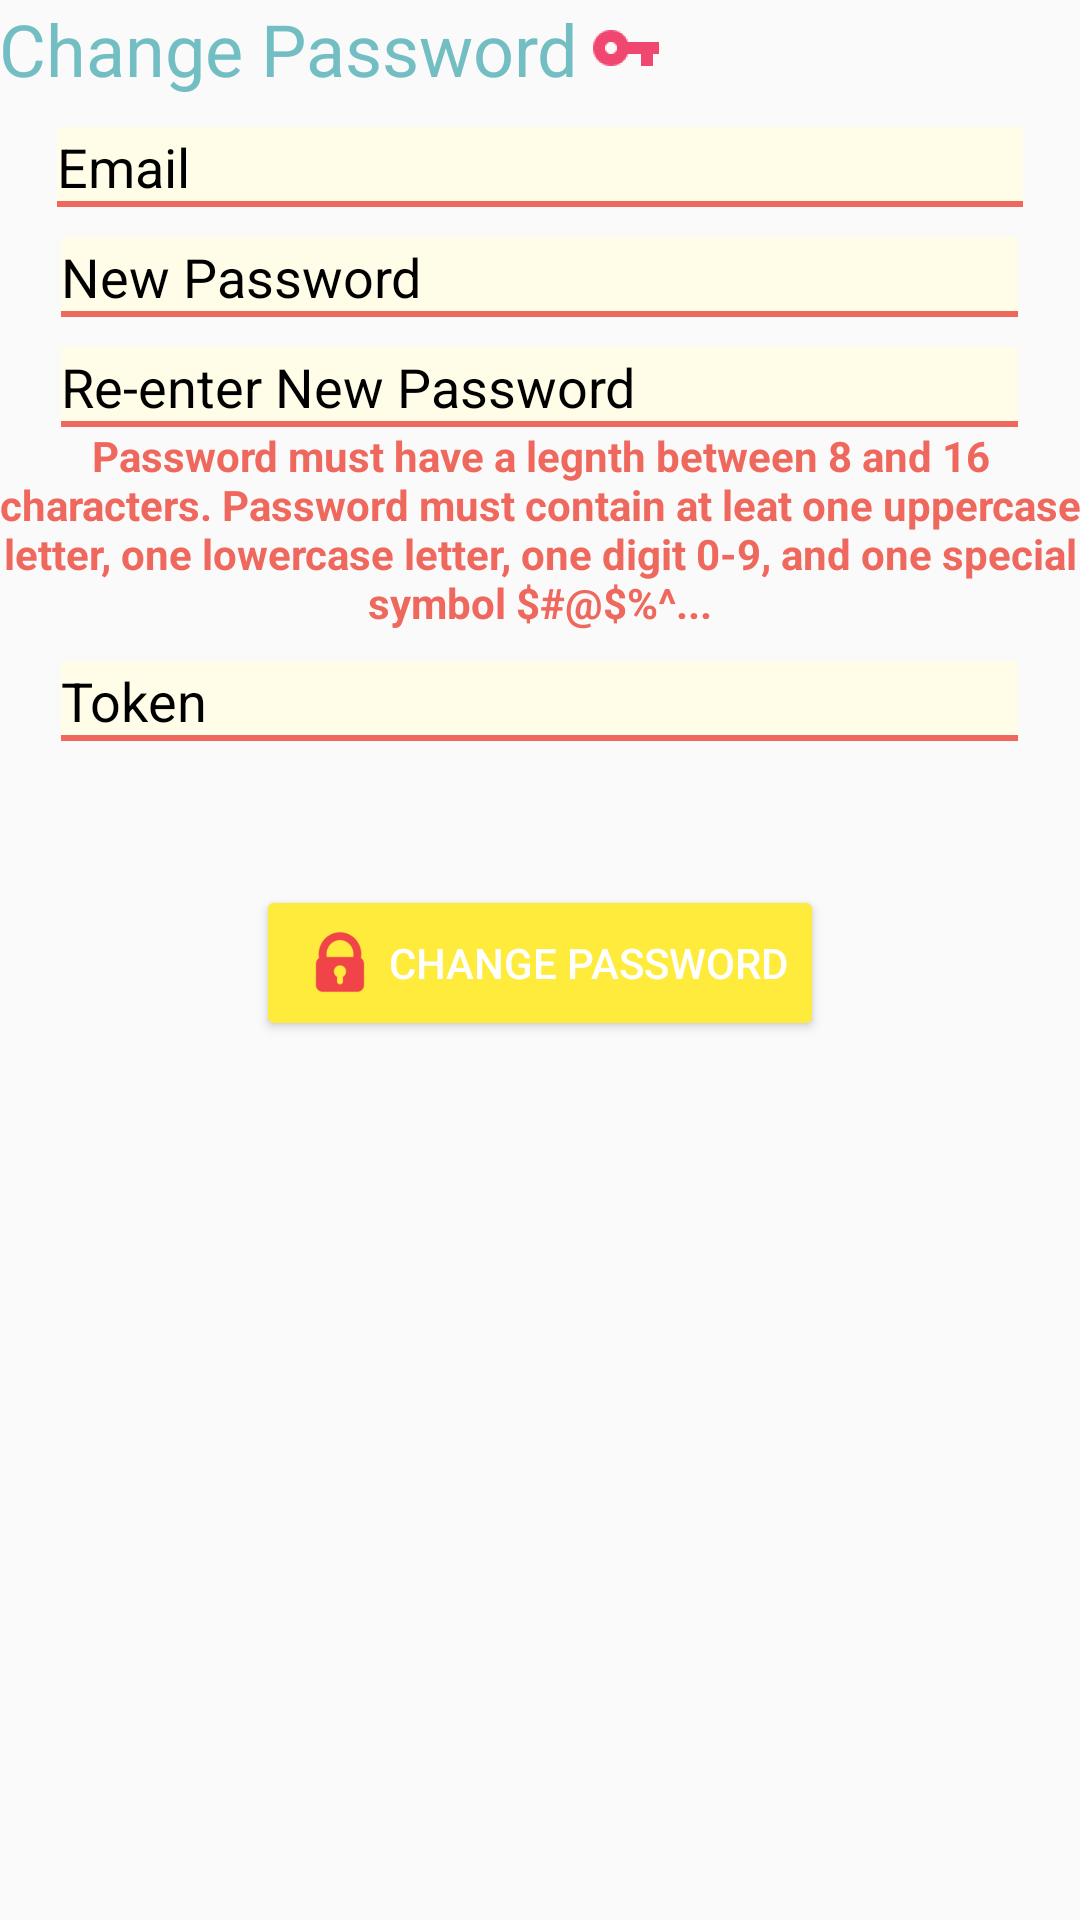

Produce the Android XML layout that renders to this screen, including the resource entries it uses.
<!-- AndroidManifest.xml: application theme AppTheme -->
<!-- res/layout/activity_forgot.xml -->
<?xml version="1.0" encoding="utf-8"?>
<LinearLayout xmlns:android="http://schemas.android.com/apk/res/android"
    xmlns:tools="http://schemas.android.com/tools"
    android:layout_width="match_parent"
    android:layout_height="match_parent"
    android:paddingBottom="@dimen/activity_vertical_margin"
    android:paddingLeft="@dimen/activity_horizontal_margin"
    android:paddingRight="@dimen/activity_horizontal_margin"
    android:paddingTop="@dimen/activity_vertical_margin"
    android:orientation="vertical"
    android:layout_gravity="center"
    android:weightSum="1"
    android:id="@+id/forgot_layout">

    <TextView
        android:layout_width="wrap_content"
        android:layout_height="wrap_content"
        android:text="Change Password"
        android:textSize="24dp"
        android:textColor="@color/colorPrimary"
        android:drawableRight="@drawable/ic_action_change_pasword"/>
    <EditText
        android:layout_width="322dp"
        android:layout_height="80px"
        android:layout_gravity="center"
        android:layout_marginTop="30px"
        android:id="@+id/email_token"
        android:background="@drawable/edittext_bg"
        android:textColor="#000000"
        android:hint="Email"
        android:textColorHint="#000000"
        />

    <EditText
        android:layout_width="319dp"
        android:layout_height="80px"
        android:layout_gravity="center"
        android:layout_marginTop="30px"
        android:id="@+id/change_password"
        android:textColor="#000000"
        android:hint="New Password"
        android:textColorHint="#000000"
        android:inputType="textPassword"
        android:background="@drawable/edittext_bg"
        />
    <EditText
        android:layout_width="319dp"
        android:layout_height="80px"
        android:layout_gravity="center"
        android:layout_marginTop="30px"
        android:id="@+id/change_password2"
        android:textColor="#000000"
        android:hint="Re-enter New Password"
        android:textColorHint="#000000"
        android:inputType="textPassword"
        android:background="@drawable/edittext_bg"
        />
    <TextView
        android:layout_width="match_parent"
        android:layout_height="wrap_content"
        android:text="Password must have a legnth between 8 and 16 characters. Password must contain at leat one uppercase letter, one lowercase letter, one digit 0-9, and one special symbol $#@$%^..."
        android:textStyle="bold"
        android:textColor="@color/colorAccent"
        android:gravity="center" />
    <EditText
        android:layout_width="319dp"
        android:layout_height="80px"
        android:layout_gravity="center"
        android:layout_marginTop="30px"
        android:id="@+id/token"
        android:textColor="#000000"
        android:hint="Token"
        android:textColorHint="#000000"
        android:inputType="text"
        android:background="@drawable/edittext_bg"
        />
    <ProgressBar
        android:id="@+id/loading_forgot"
        android:layout_width="wrap_content"
        android:layout_height="wrap_content"
        android:indeterminate="true"
        android:layout_gravity="center"/>
    <Button
        android:layout_width="wrap_content"
        android:layout_height="wrap_content"
        android:id="@+id/change_password_btn_forgot"
        android:textColor="#ffffff"
        android:text="Change Password"
        android:drawableLeft="@drawable/ic_secure"
        android:layout_gravity="center"
        android:theme="@style/MyButton"

        />

</LinearLayout>
<!-- resources referenced by this layout -->
<resources>
  <color name="colorAccent">#ef685d</color>
  <color name="colorPrimary">#73bec3</color>
  <!-- drawable edittext_bg (drawable) -->
  <?xml version="1.0" encoding="utf-8"?>
  <layer-list xmlns:android="http://schemas.android.com/apk/res/android">
      <item>
          <shape android:shape="rectangle">
              
              <stroke
                  android:color="#ef685d"
                  android:width="2dp"
                  />
          </shape>
      </item>
      
      <item
          android:bottom="2dp"
          >
          <shape android:shape="rectangle">
              <solid android:color="#FFFDE7"/>
          </shape>
      </item>
  </layer-list>
  <!-- drawable ic_action_change_pasword: png bitmap (drawable-hdpi, 395 bytes) -->
  <!-- drawable ic_secure: png bitmap (drawable-hdpi, 729 bytes) -->
  <style name="MyButton" parent="android:Theme.Material">
          <item name="android:colorButtonNormal">@color/buttonsColor</item>
      </style>
  <style name="AppTheme" parent="Theme.AppCompat.Light.DarkActionBar">
          
          <item name="colorPrimary">@color/colorPrimary</item>
          <item name="colorPrimaryDark">@color/colorPrimaryDark</item>
          <item name="colorAccent">@color/colorAccent</item>
      </style>
  <color name="buttonsColor">#ffeb3b</color>
  <color name="colorPrimaryDark">#fefefe</color>
</resources>
